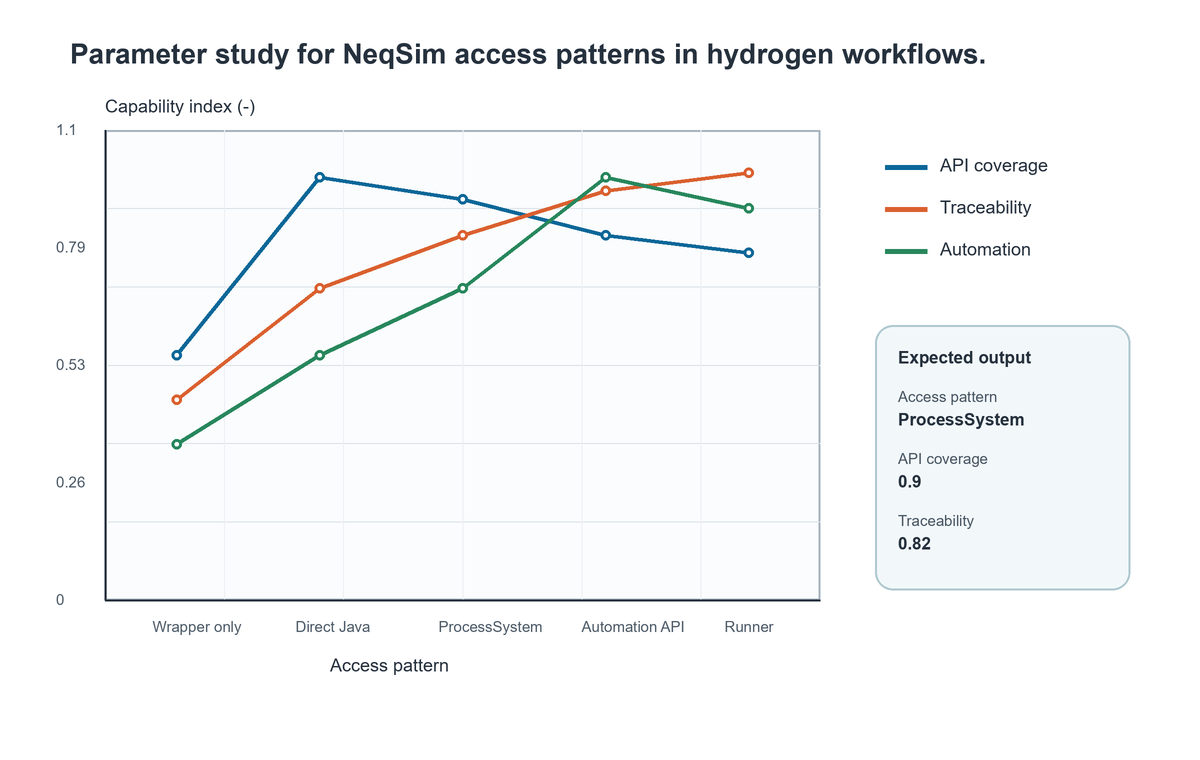

The file beside this chart, header and first rows:
Access pattern, API coverage, Traceability, Automation readiness
Wrapper only, 0.55, 0.45, 0.35
Direct Java, 0.95, 0.7, 0.55
ProcessSystem, 0.9, 0.82, 0.7
Automation API, 0.82, 0.92, 0.95
Runner, 0.78, 0.96, 0.88
